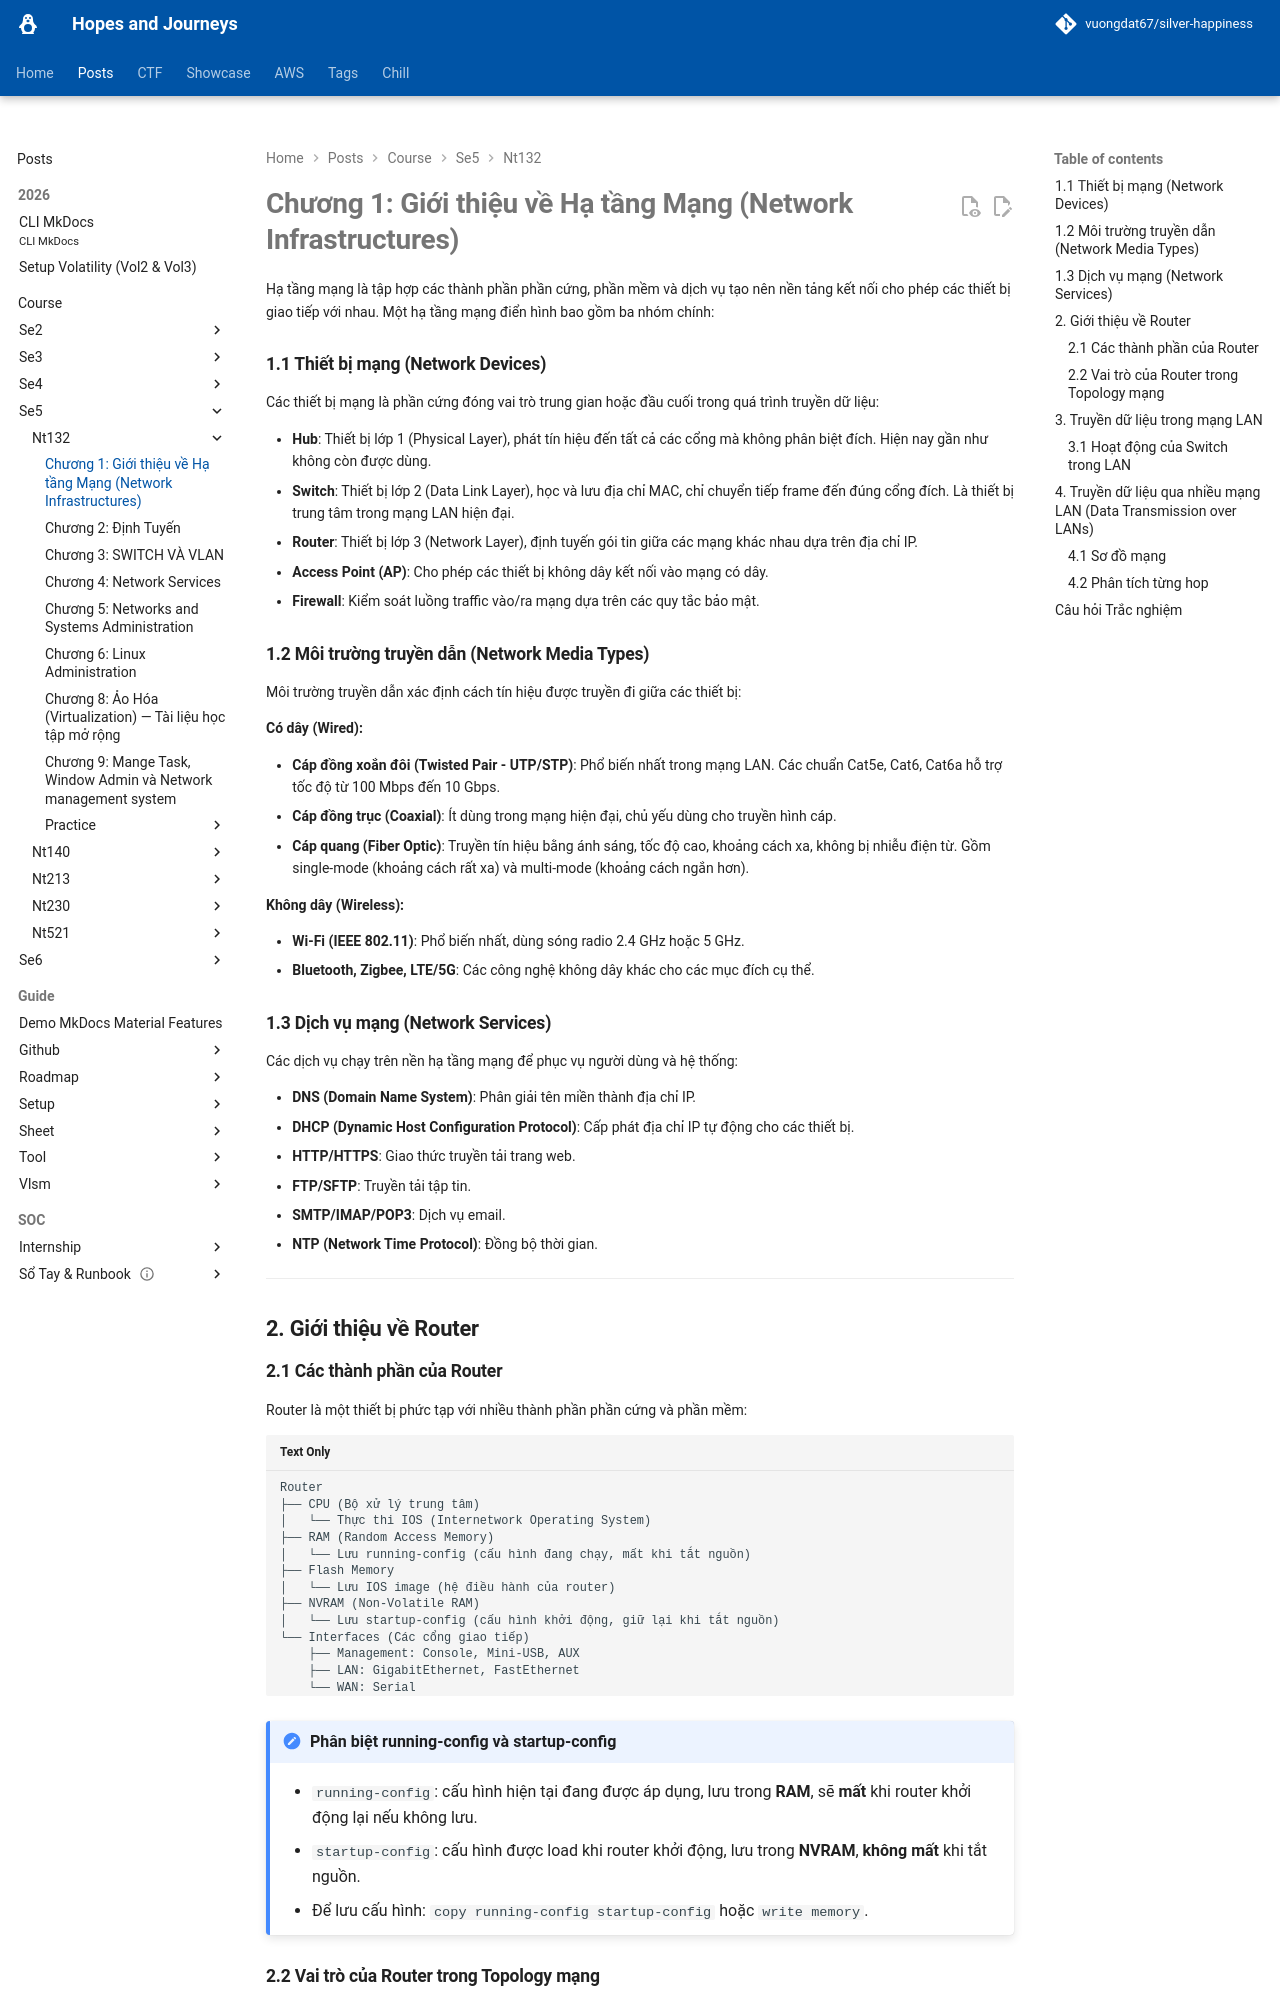

repository: vuongdat67/silver-happiness · page: posts/course/se5/nt132/L1/index.html · generator: mkdocs

# Chương 1: Giới thiệu về Hạ tầng Mạng (Network Infrastructures)

Hạ tầng mạng là tập hợp các thành phần phần cứng, phần mềm và dịch vụ tạo nên nền tảng kết nối cho phép các thiết bị giao tiếp với nhau. Một hạ tầng mạng điển hình bao gồm ba nhóm chính:

### 1.1 Thiết bị mạng (Network Devices)

Các thiết bị mạng là phần cứng đóng vai trò trung gian hoặc đầu cuối trong quá trình truyền dữ liệu:

- **Hub**: Thiết bị lớp 1 (Physical Layer), phát tín hiệu đến tất cả các cổng mà không phân biệt đích. Hiện nay gần như không còn được dùng.
- **Switch**: Thiết bị lớp 2 (Data Link Layer), học và lưu địa chỉ MAC, chỉ chuyển tiếp frame đến đúng cổng đích. Là thiết bị trung tâm trong mạng LAN hiện đại.
- **Router**: Thiết bị lớp 3 (Network Layer), định tuyến gói tin giữa các mạng khác nhau dựa trên địa chỉ IP.
- **Access Point (AP)**: Cho phép các thiết bị không dây kết nối vào mạng có dây.
- **Firewall**: Kiểm soát luồng traffic vào/ra mạng dựa trên các quy tắc bảo mật.

### 1.2 Môi trường truyền dẫn (Network Media Types)

Môi trường truyền dẫn xác định cách tín hiệu được truyền đi giữa các thiết bị:

**Có dây (Wired):**

- **Cáp đồng xoắn đôi (Twisted Pair - UTP/STP)**: Phổ biến nhất trong mạng LAN. Các chuẩn Cat5e, Cat6, Cat6a hỗ trợ tốc độ từ 100 Mbps đến 10 Gbps.
- **Cáp đồng trục (Coaxial)**: Ít dùng trong mạng hiện đại, chủ yếu dùng cho truyền hình cáp.
- **Cáp quang (Fiber Optic)**: Truyền tín hiệu bằng ánh sáng, tốc độ cao, khoảng cách xa, không bị nhiễu điện từ. Gồm single-mode (khoảng cách rất xa) và multi-mode (khoảng cách ngắn hơn).

**Không dây (Wireless):**

- **Wi-Fi (IEEE 802.11)**: Phổ biến nhất, dùng sóng radio 2.4 GHz hoặc 5 GHz.
- **Bluetooth, Zigbee, LTE/5G**: Các công nghệ không dây khác cho các mục đích cụ thể.

### 1.3 Dịch vụ mạng (Network Services)

Các dịch vụ chạy trên nền hạ tầng mạng để phục vụ người dùng và hệ thống:

- **DNS (Domain Name System)**: Phân giải tên miền thành địa chỉ IP.
- **DHCP (Dynamic Host Configuration Protocol)**: Cấp phát địa chỉ IP tự động cho các thiết bị.
- **HTTP/HTTPS**: Giao thức truyền tải trang web.
- **FTP/SFTP**: Truyền tải tập tin.
- **SMTP/IMAP/POP3**: Dịch vụ email.
- **NTP (Network Time Protocol)**: Đồng bộ thời gian.

---

## 2. Giới thiệu về Router
